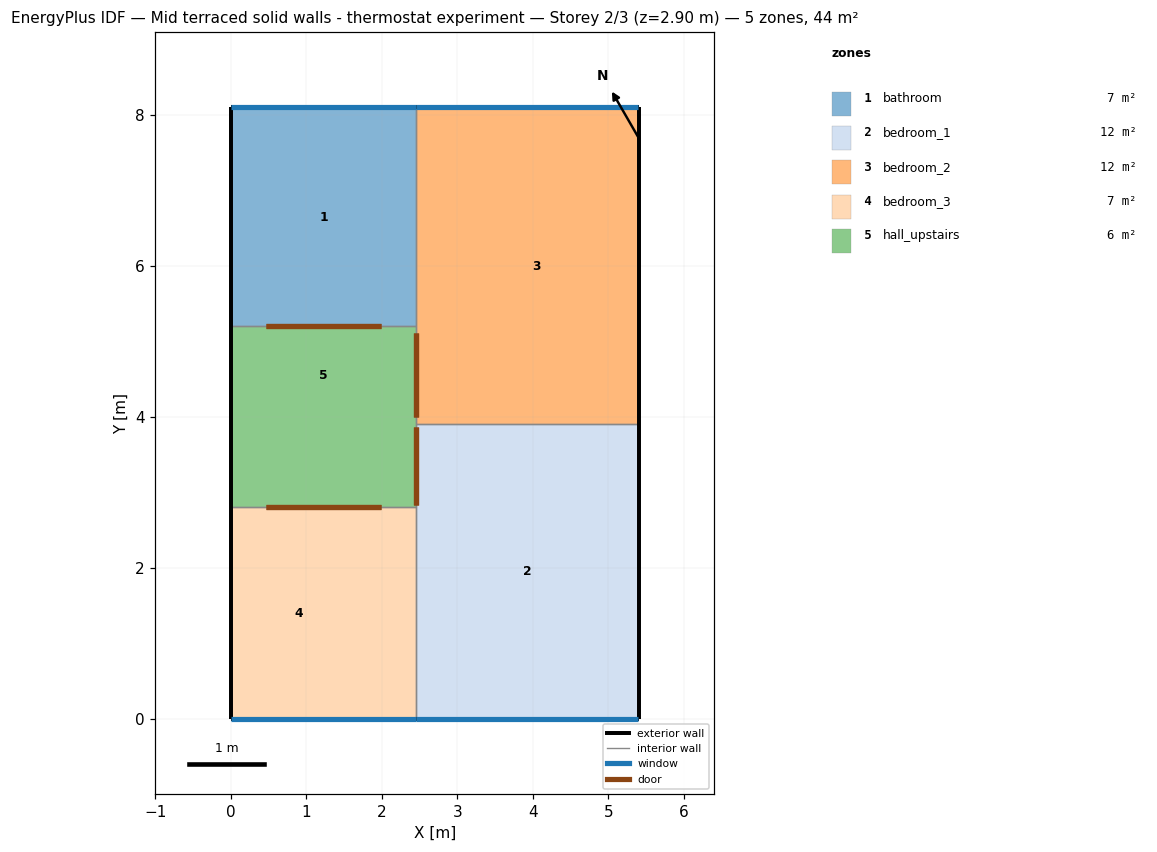
=== STOREY PLAN SPEC (per zone: floor XY polygon, exterior-wall plan segments, windows/doors) ===
zone 1: bathroom  (7.1 m²)
  floor: (2.45, 8.10) (2.45, 5.20) (0.00, 5.20) (0.00, 8.10)
  exterior wall: (2.45, 8.10) – (0.00, 8.10)  [2.5 m]
    window: (2.45, 8.10) – (0.00, 8.10)  [1.1 m²]
  exterior wall: (0.00, 8.10) – (0.00, 5.20)  [2.9 m]
  interior walls: 2
zone 2: bedroom_1  (11.5 m²)
  floor: (5.40, 3.90) (5.40, 0.00) (2.45, 0.00) (2.45, 3.90)
  exterior wall: (5.40, 0.00) – (5.40, 3.90)  [3.9 m]
  exterior wall: (2.45, 0.00) – (5.40, 0.00)  [3.0 m]
    window: (2.45, 0.00) – (5.40, 0.00)  [1.4 m²]
  interior walls: 3
zone 3: bedroom_2  (12.4 m²)
  floor: (2.70, 8.10) (2.70, 3.90) (2.45, 3.90) (2.45, 8.10)
  floor: (5.40, 8.10) (5.40, 3.90) (2.70, 3.90) (2.70, 8.10)
  exterior wall: (5.40, 3.90) – (5.40, 8.10)  [4.2 m]
  exterior wall: (5.40, 8.10) – (2.45, 8.10)  [3.0 m]
    window: (5.40, 8.10) – (2.45, 8.10)  [1.4 m²]
  interior walls: 3
zone 4: bedroom_3  (6.9 m²)
  floor: (1.80, 2.80) (1.80, 0.00) (0.00, 0.00) (0.00, 2.80)
  floor: (2.45, 2.80) (2.45, 0.00) (1.80, 0.00) (1.80, 2.80)
  exterior wall: (0.00, 2.80) – (0.00, 0.00)  [2.8 m]
  exterior wall: (0.00, 0.00) – (2.45, 0.00)  [2.5 m]
    window: (0.00, 0.00) – (2.45, 0.00)  [1.1 m²]
  interior walls: 2
zone 5: hall_upstairs  (5.9 m²)
  floor: (1.80, 3.90) (1.80, 2.80) (0.00, 2.80) (0.00, 3.90)
  floor: (2.45, 5.20) (2.45, 3.90) (1.80, 3.90) (0.00, 3.90) (0.00, 5.20)
  floor: (2.45, 3.90) (2.45, 2.80) (1.80, 2.80) (1.80, 3.90)
  exterior wall: (0.00, 5.20) – (0.00, 2.80)  [2.4 m]
  interior walls: 4

=== DERIVED (storey summary) ===
Building: Mid terraced solid walls - thermostat experiment
Storey: 2 of 3  (floor level z = 2.90 m)
Storey gross floor area: 43.7 m²
Zones on this storey: 5
  - bathroom: floor 7.1 m²; exterior wall 5.3 m (12.3 m²); 1 window(s) 1.1 m²; WWR 9.1%
  - bedroom_1: floor 11.5 m²; exterior wall 6.8 m (15.8 m²); 1 window(s) 1.4 m²; WWR 8.6%
  - bedroom_2: floor 12.4 m²; exterior wall 7.1 m (16.4 m²); 1 window(s) 1.4 m²; WWR 8.2%
  - bedroom_3: floor 6.9 m²; exterior wall 5.2 m (12.1 m²); 1 window(s) 1.1 m²; WWR 9.3%
  - hall_upstairs: floor 5.9 m²; exterior wall 2.4 m (5.5 m²); WWR 0.0%
Zone adjacency (shared interzone walls):
  - bathroom ↔ bedroom_2
  - bathroom ↔ hall_upstairs
  - bedroom_1 ↔ bedroom_2
  - bedroom_1 ↔ bedroom_3
  - bedroom_1 ↔ hall_upstairs
  - bedroom_2 ↔ hall_upstairs
  - bedroom_3 ↔ hall_upstairs